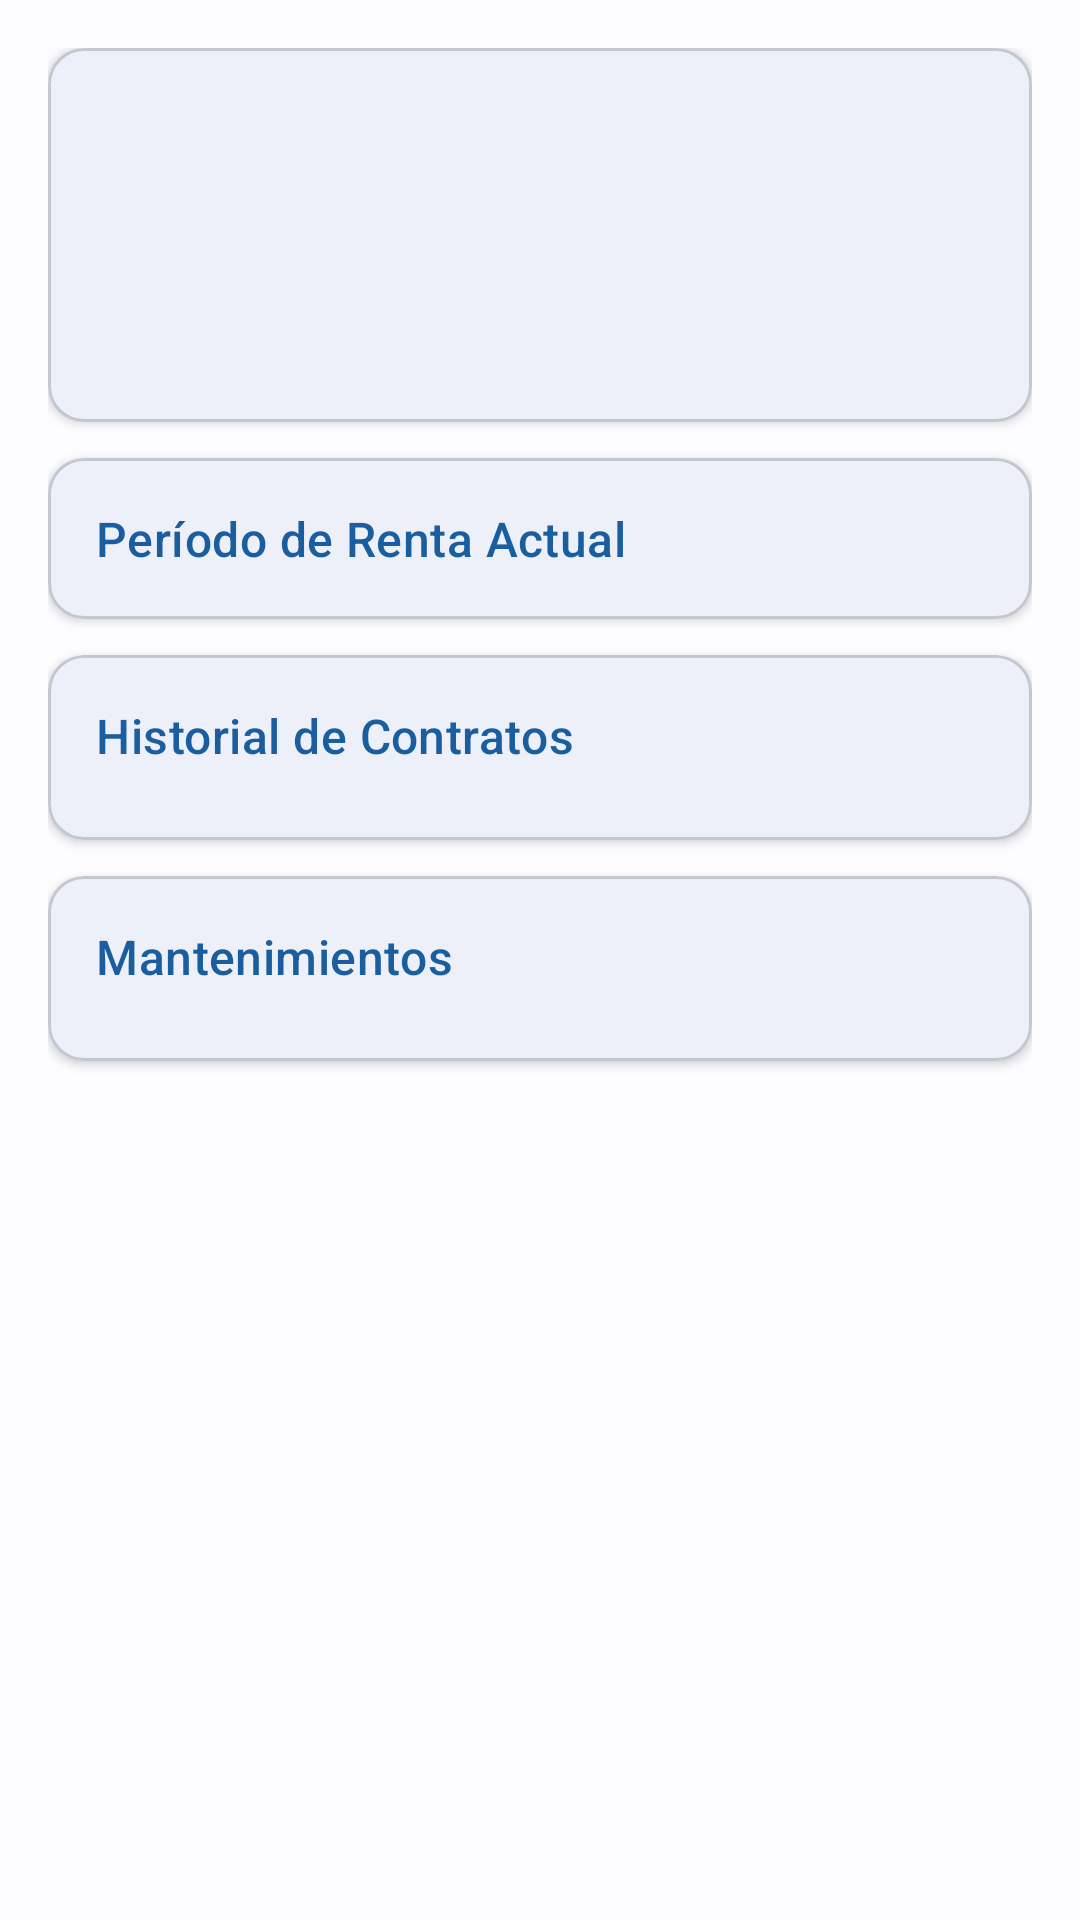

Write the Android layout XML for this screen, with the resource values it uses.
<!-- AndroidManifest.xml: application theme Theme.RentFlowMax -->
<!-- res/layout/fragment_property_detail.xml -->
<?xml version="1.0" encoding="utf-8"?>
<ScrollView
    xmlns:android="http://schemas.android.com/apk/res/android"
    xmlns:app="http://schemas.android.com/apk/res-auto"
    android:layout_width="match_parent"
    android:layout_height="match_parent"
    android:fillViewport="true">

    <LinearLayout
        android:layout_width="match_parent"
        android:layout_height="wrap_content"
        android:orientation="vertical"
        android:padding="16dp">

        
        <com.google.android.material.card.MaterialCardView
            android:layout_width="match_parent"
            android:layout_height="wrap_content"
            android:layout_marginBottom="12dp"
            app:cardCornerRadius="12dp"
            app:cardElevation="2dp">

            <LinearLayout
                android:layout_width="match_parent"
                android:layout_height="wrap_content"
                android:orientation="vertical"
                android:padding="16dp">

                <LinearLayout
                    android:layout_width="match_parent"
                    android:layout_height="wrap_content"
                    android:orientation="horizontal"
                    android:gravity="center_vertical">

                    <TextView
                        android:id="@+id/tv_property_name"
                        android:layout_width="0dp"
                        android:layout_height="wrap_content"
                        android:layout_weight="1"
                        android:textAppearance="?attr/textAppearanceHeadlineSmall" />

                    <TextView
                        android:id="@+id/tv_property_type"
                        android:layout_width="wrap_content"
                        android:layout_height="wrap_content"
                        android:textAppearance="?attr/textAppearanceLabelMedium"
                        android:textColor="?attr/colorOnSurfaceVariant" />

                </LinearLayout>

                <TextView
                    android:id="@+id/tv_property_address"
                    android:layout_width="match_parent"
                    android:layout_height="wrap_content"
                    android:layout_marginTop="4dp"
                    android:textAppearance="?attr/textAppearanceBodyMedium"
                    android:textColor="?attr/colorOnSurfaceVariant" />

                <TextView
                    android:id="@+id/tv_monthly_rent"
                    android:layout_width="match_parent"
                    android:layout_height="wrap_content"
                    android:layout_marginTop="8dp"
                    android:textAppearance="?attr/textAppearanceTitleLarge"
                    android:textColor="?attr/colorPrimary" />

                <TextView
                    android:id="@+id/tv_description"
                    android:layout_width="match_parent"
                    android:layout_height="wrap_content"
                    android:layout_marginTop="8dp"
                    android:textAppearance="?attr/textAppearanceBodyMedium"
                    android:visibility="gone" />

            </LinearLayout>
        </com.google.android.material.card.MaterialCardView>

        
        <com.google.android.material.card.MaterialCardView
            android:id="@+id/card_rental_period"
            android:layout_width="match_parent"
            android:layout_height="wrap_content"
            android:layout_marginBottom="12dp"
            app:cardCornerRadius="12dp"
            app:cardElevation="2dp">

            <LinearLayout
                android:layout_width="match_parent"
                android:layout_height="wrap_content"
                android:orientation="vertical"
                android:padding="16dp">

                <TextView
                    android:layout_width="match_parent"
                    android:layout_height="wrap_content"
                    android:text="@string/property_current_period"
                    android:textAppearance="?attr/textAppearanceTitleMedium"
                    android:textColor="?attr/colorPrimary" />

                
                <LinearLayout
                    android:id="@+id/layout_active_contract"
                    android:layout_width="match_parent"
                    android:layout_height="wrap_content"
                    android:layout_marginTop="12dp"
                    android:orientation="vertical"
                    android:visibility="gone">

                    <TextView
                        android:id="@+id/tv_contract_tenant"
                        android:layout_width="match_parent"
                        android:layout_height="wrap_content"
                        android:textAppearance="?attr/textAppearanceTitleSmall" />

                    <TextView
                        android:id="@+id/tv_contract_period"
                        android:layout_width="match_parent"
                        android:layout_height="wrap_content"
                        android:layout_marginTop="4dp"
                        android:textAppearance="?attr/textAppearanceBodyMedium" />

                    <TextView
                        android:id="@+id/tv_contract_days_remaining"
                        android:layout_width="wrap_content"
                        android:layout_height="wrap_content"
                        android:layout_marginTop="8dp"
                        android:background="@drawable/bg_chip_status"
                        android:textAppearance="?attr/textAppearanceLabelMedium"
                        android:textColor="@color/white" />

                    <com.google.android.material.button.MaterialButton
                        android:id="@+id/btn_view_contract"
                        style="@style/Widget.Material3.Button.TextButton"
                        android:layout_width="wrap_content"
                        android:layout_height="wrap_content"
                        android:layout_marginTop="8dp"
                        android:text="Ver contrato" />

                </LinearLayout>

                
                <LinearLayout
                    android:id="@+id/layout_no_contract"
                    android:layout_width="match_parent"
                    android:layout_height="wrap_content"
                    android:layout_marginTop="12dp"
                    android:orientation="vertical"
                    android:gravity="center"
                    android:visibility="gone">

                    <TextView
                        android:layout_width="wrap_content"
                        android:layout_height="wrap_content"
                        android:text="@string/property_no_active_contract"
                        android:textAppearance="?attr/textAppearanceBodyMedium"
                        android:textColor="?attr/colorOnSurfaceVariant" />

                    <com.google.android.material.button.MaterialButton
                        android:id="@+id/btn_create_contract"
                        android:layout_width="wrap_content"
                        android:layout_height="wrap_content"
                        android:layout_marginTop="8dp"
                        android:text="@string/property_create_contract" />

                </LinearLayout>

            </LinearLayout>
        </com.google.android.material.card.MaterialCardView>

        
        <com.google.android.material.card.MaterialCardView
            android:layout_width="match_parent"
            android:layout_height="wrap_content"
            android:layout_marginBottom="12dp"
            app:cardCornerRadius="12dp"
            app:cardElevation="2dp">

            <LinearLayout
                android:layout_width="match_parent"
                android:layout_height="wrap_content"
                android:orientation="vertical"
                android:padding="16dp">

                <TextView
                    android:layout_width="match_parent"
                    android:layout_height="wrap_content"
                    android:text="@string/property_contract_history"
                    android:textAppearance="?attr/textAppearanceTitleMedium"
                    android:textColor="?attr/colorPrimary" />

                <androidx.recyclerview.widget.RecyclerView
                    android:id="@+id/rv_contracts"
                    android:layout_width="match_parent"
                    android:layout_height="wrap_content"
                    android:layout_marginTop="8dp"
                    android:nestedScrollingEnabled="false" />

            </LinearLayout>
        </com.google.android.material.card.MaterialCardView>

        
        <com.google.android.material.card.MaterialCardView
            android:layout_width="match_parent"
            android:layout_height="wrap_content"
            android:layout_marginBottom="16dp"
            app:cardCornerRadius="12dp"
            app:cardElevation="2dp">

            <LinearLayout
                android:layout_width="match_parent"
                android:layout_height="wrap_content"
                android:orientation="vertical"
                android:padding="16dp">

                <TextView
                    android:layout_width="match_parent"
                    android:layout_height="wrap_content"
                    android:text="@string/property_maintenance_list"
                    android:textAppearance="?attr/textAppearanceTitleMedium"
                    android:textColor="?attr/colorPrimary" />

                <androidx.recyclerview.widget.RecyclerView
                    android:id="@+id/rv_maintenance"
                    android:layout_width="match_parent"
                    android:layout_height="wrap_content"
                    android:layout_marginTop="8dp"
                    android:nestedScrollingEnabled="false" />

            </LinearLayout>
        </com.google.android.material.card.MaterialCardView>

    </LinearLayout>
</ScrollView>
<!-- resources referenced by this layout -->
<resources>
  <color name="white">#FFFFFFFF</color>
  <!-- drawable bg_chip_status (drawable) -->
  <?xml version="1.0" encoding="utf-8"?>
  <shape xmlns:android="http://schemas.android.com/apk/res/android"
      android:shape="rectangle">
      <corners android:radius="20dp" />
      <padding
          android:bottom="6dp"
          android:left="14dp"
          android:right="14dp"
          android:top="6dp" />
  </shape>
  <string name="property_contract_history">Historial de Contratos</string>
  <string name="property_create_contract">Crear Contrato</string>
  <string name="property_current_period">Período de Renta Actual</string>
  <string name="property_maintenance_list">Mantenimientos</string>
  <string name="property_no_active_contract">Sin contrato activo</string>
  <color name="md_primary">#1B5E9F</color>
  <color name="md_on_primary">#FFFFFF</color>
  <color name="md_primary_container">#D3E4FD</color>
  <color name="md_on_primary_container">#001D36</color>
  <color name="md_secondary">#535F70</color>
  <color name="md_on_secondary">#FFFFFF</color>
  <color name="md_secondary_container">#D7E3F8</color>
  <color name="md_on_secondary_container">#101C2B</color>
  <color name="md_tertiary">#6B5778</color>
  <color name="md_on_tertiary">#FFFFFF</color>
  <color name="md_tertiary_container">#F2DAFF</color>
  <color name="md_on_tertiary_container">#251431</color>
  <color name="md_error">#BA1A1A</color>
  <color name="md_on_error">#FFFFFF</color>
  <color name="md_error_container">#FFDAD6</color>
  <color name="md_on_error_container">#410002</color>
  <color name="md_background">#FDFCFF</color>
  <color name="md_on_background">#1A1C1E</color>
  <color name="md_surface">#FDFCFF</color>
  <color name="md_on_surface">#1A1C1E</color>
  <color name="md_surface_variant">#DFE2EB</color>
  <color name="md_on_surface_variant">#43474E</color>
  <color name="md_outline">#73777F</color>
  <color name="md_outline_variant">#C3C7CF</color>
</resources>
